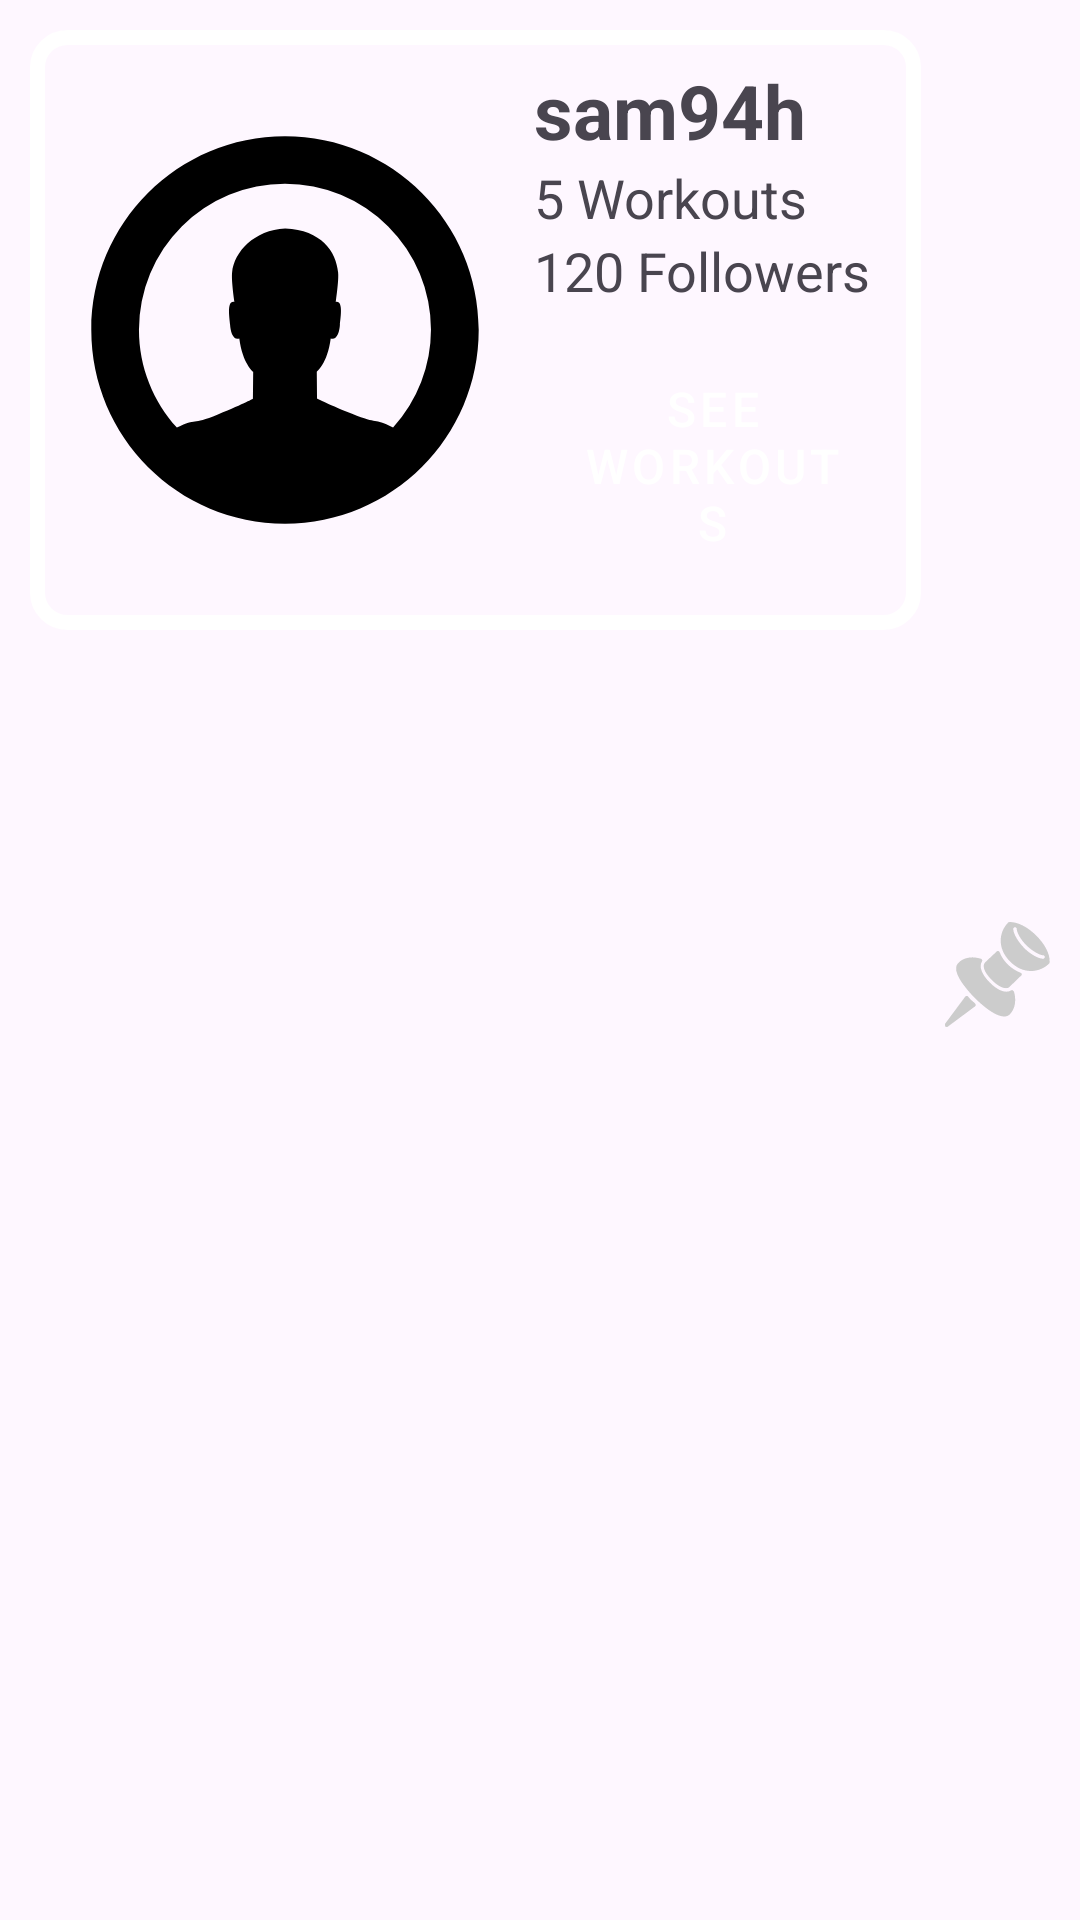

This screen was rendered from an Android layout file. Write that file and the resources it references.
<!-- AndroidManifest.xml: application theme Theme.WorkoutBuddy -->
<!-- res/layout/fragment_friend.xml -->
<?xml version="1.0" encoding="utf-8"?>
<LinearLayout xmlns:android="http://schemas.android.com/apk/res/android"
    android:layout_width="match_parent"
    android:layout_height="wrap_content"
    android:orientation="horizontal"
    android:paddingBottom="0dp"
    android:paddingTop="10dp"
    android:paddingStart="10dp"
    android:paddingEnd="10dp">

    
    <LinearLayout
        android:id="@+id/friend_box"
        android:layout_width="0dp"
        android:layout_height="wrap_content"
        android:layout_weight="1"
        android:background="@drawable/friend_border"
        android:orientation="horizontal">

        
        <ImageView
            android:id="@+id/friend_image"
            android:layout_width="130dp"
            android:layout_height="130dp"
            android:padding="5dp"
            android:layout_marginTop="25dp"
            android:layout_marginRight="10dp"
            android:layout_marginLeft="10dp"
            android:src="@drawable/icon_friend"
            android:background="@drawable/circle_background"
            android:scaleType="centerCrop" />

        
        <LinearLayout
            android:id="@+id/friend_data"
            android:layout_width="0dp"
            android:layout_height="180dp"
            android:layout_weight="1"
            android:orientation="vertical"
            android:paddingStart="8dp">

            
            <TextView
                android:id="@+id/friend_name"
                android:layout_width="wrap_content"
                android:layout_height="wrap_content"
                android:text="sam94h"
                android:textSize="25sp"
                android:textStyle="bold" />

            
            <TextView
                android:id="@+id/friend_workout_count"
                android:layout_width="wrap_content"
                android:layout_height="wrap_content"
                android:text="5 Workouts"
                android:textSize="18sp" />

            
            <TextView
                android:id="@+id/friend_follower_count"
                android:layout_width="wrap_content"
                android:layout_height="wrap_content"
                android:text="120 Followers"
                android:textSize="18sp" />

            
            <Button
                android:id="@+id/friend_workouts_button"
                android:layout_width="fill_parent"
                android:layout_height="fill_parent"
                android:textSize="16sp"
                android:layout_marginTop="8dp"
                android:text="See workouts" />

        </LinearLayout>

    </LinearLayout>

    
    <ImageView
        android:id="@+id/pin_icon"
        android:layout_width="35dp"
        android:layout_height="35dp"
        android:src="@drawable/ic_pin_unpinned"
        android:layout_marginStart="8dp"
        android:layout_gravity="center_vertical" />

</LinearLayout>
<!-- resources referenced by this layout -->
<resources>
  <!-- drawable circle_background (drawable) -->
  <vector xmlns:android="http://schemas.android.com/apk/res/android"
      android:width="1024dp"
      android:height="1024dp"
      android:viewportWidth="1024"
      android:viewportHeight="1024">
    <path
        android:fillColor="?attr/colorAccent"
        android:pathData="M512,1020.6C231.1,1020.6 3.4,792.8 3.4,512 3.4,231.2 231.1,3.4 512,3.4 792.9,3.4 1020.6,231.1 1020.6,512s-227.7,508.6 -508.6,508.6zM512,79.7C273.2,79.7 79.7,273.2 79.7,512c0,238.8 193.6,432.3 432.3,432.3 238.8,0 432.3,-193.6 432.3,-432.3 0,-238.7 -193.6,-432.3 -432.3,-432.3v0z"/>
  </vector>
  <!-- drawable friend_border (drawable) -->
  <?xml version="1.0" encoding="UTF-8"?>
  <shape xmlns:android="http://schemas.android.com/apk/res/android" android:shape="rectangle">
    <corners android:radius="10dp"/>
    <padding android:left="10dp" android:right="10dp" android:top="10dp" android:bottom="10dp"/>
    <stroke android:width="5dp" android:color="@color/my_light_primary"/>
  </shape>
  <!-- drawable icon_friend (drawable) -->
  <vector android:height="56dp" android:viewportHeight="1024"
      android:viewportWidth="1024" android:width="56dp" xmlns:android="http://schemas.android.com/apk/res/android">
      <path android:fillColor="?attr/colorAccent"
          android:pathData="M512,1022.1c-282.3,0 -511.2,-228.9 -511.2,-511.1S229.6,0 512,0c282.3,0 511.2,228.8 511.2,511 0,282.3 -228.9,511.1 -511.2,511.1zM512,95.8a415.3,415.3 0,0 0,-415.4 415.2c0,107.2 41.1,204.6 107.8,278.3 60.2,-29.1 38,-4.9 116.7,-37.3 80.6,-33.1 99.6,-44.6 99.6,-44.6l0.8,-76.3s-30.2,-22.9 -39.5,-94.7c-18.9,5.4 -25.1,-22 -26.2,-39.4 -1,-16.9 -11,-69.5 12.1,-64.7 -4.7,-35.2 -8.1,-66.9 -6.4,-83.7 5.7,-58.9 63,-120.5 151.1,-125 103.7,4.5 144.7,66 150.5,124.9 1.6,16.8 -2,48.5 -6.8,83.6 23,-4.7 13,47.9 11.9,64.7 -1,17.4 -7.4,44.7 -26.2,39.4 -9.4,71.8 -39.6,94.5 -39.6,94.5l0.7,75.9s19.1,10.8 99.6,43.9c78.7,32.4 56.6,9.6 116.7,38.8a413.2,413.2 0,0 0,107.8 -278.4A415.2,415.2 0,0 0,512 95.8z"/>
  </vector>
  <style name="Theme.WorkoutBuddy" parent="Base.Theme.WorkoutBuddy" />
  <color name="my_light_primary">#FFFFFF</color>
  <color name="light_gray">#CCCCCC</color>
  <style name="Base.Theme.WorkoutBuddy" parent="Theme.Material3.DayNight.NoActionBar">
          
          <item name="colorPrimary">@color/my_light_primary</item>
          <item name="colorControlActivated">@color/light_gray</item>
          <item name="colorAccent">@color/black</item>
          <item name="colorButtonNormal">@color/black</item>
          <item name="buttonStyle">@style/Widget.App.Button</item>
  
  
  
  
  
  
  
  
          
      </style>
  <color name="black">#FF000000</color>
  <style name="Widget.App.Button" parent="Widget.MaterialComponents.Button">
          <item name="backgroundTint">?attr/colorButtonNormal</item>
      </style>
</resources>
